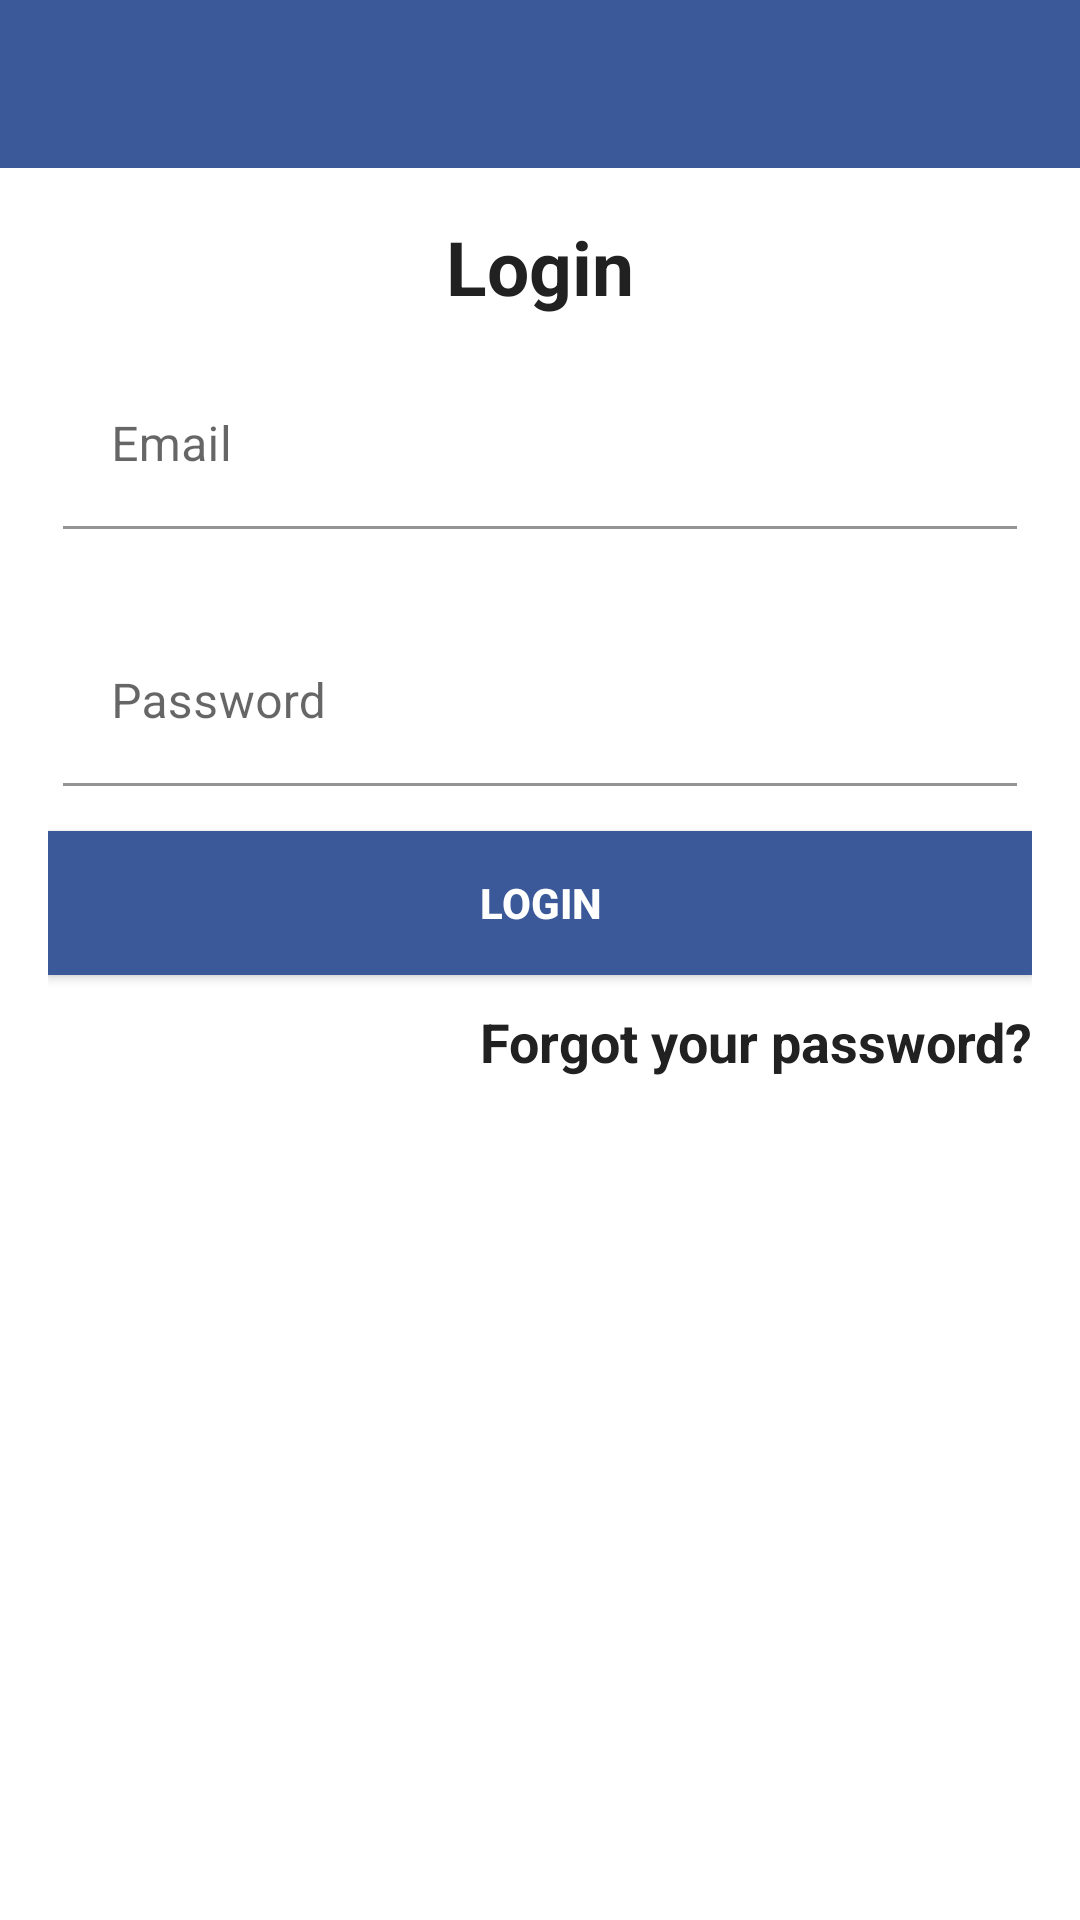

Here is an Android app screen rendered from its layout file. Give the layout XML and the strings, colors and styles it references.
<!-- AndroidManifest.xml: application theme Theme.DemoChatApp -->
<!-- res/layout/activity_login.xml -->
<?xml version="1.0" encoding="utf-8"?>
<RelativeLayout xmlns:android="http://schemas.android.com/apk/res/android"
    xmlns:app="http://schemas.android.com/apk/res-auto"
    xmlns:tools="http://schemas.android.com/tools"
    android:layout_width="match_parent"
    android:layout_height="match_parent"
    tools:context=".LoginActivity">

    <include
        android:id="@+id/toolbar"
        layout="@layout/bar_layout"
        />

    <LinearLayout
        android:orientation="vertical"
        android:layout_width="match_parent"
        android:layout_height="wrap_content"
        android:gravity="center_horizontal"
        android:padding="16dp"
        android:layout_below="@id/toolbar">

        <TextView
            android:layout_width="match_parent"
            android:layout_height="wrap_content"
            android:text="Login"
            android:gravity="center"
            android:textSize="25sp"
            android:textStyle="bold"
            android:textColor="@color/textPrimary"/>

        <com.google.android.material.textfield.TextInputLayout
            android:layout_width="match_parent"
            android:layout_height="wrap_content"
            android:layout_marginTop="10dp"
            android:padding="5dp">

        <com.google.android.material.textfield.TextInputEditText
            android:layout_width="match_parent"
            android:layout_height="wrap_content"
            android:id="@+id/Lemail"
            android:inputType="textEmailAddress"
            android:hint="Email"
            android:background="#00000000"
            />

        </com.google.android.material.textfield.TextInputLayout>

        <com.google.android.material.textfield.TextInputLayout
            android:layout_width="match_parent"
            android:layout_height="wrap_content"
            android:layout_marginTop="10dp"
            android:padding="5dp">

        <com.google.android.material.textfield.TextInputEditText
            android:layout_width="match_parent"
            android:layout_height="wrap_content"
            android:id="@+id/Lpassword"
            android:inputType="textPassword"
            android:layout_marginTop="10dp"
            android:background="#00000000"
            android:hint="Password"
            />

        </com.google.android.material.textfield.TextInputLayout>

        <androidx.appcompat.widget.AppCompatButton
            android:layout_width="match_parent"
            android:layout_height="wrap_content"
            android:text="Login"
            android:id="@+id/loginbtn"
            android:gravity="center"
            android:textColor="@color/white"
            android:textStyle="bold"
            android:layout_marginTop="10dp"
            android:background="@color/colorPrimary"/>

        <TextView
            android:id="@+id/forgot"
            android:clickable="true"
            android:layout_width="match_parent"
            android:layout_height="wrap_content"
            android:text="Forgot your password?"
            android:gravity="end"
            android:layout_gravity="end"
            android:textSize="18sp"
            android:textStyle="bold"
            android:layout_marginTop="10dp"
            android:textColor="@color/textPrimary"/>


    </LinearLayout>

</RelativeLayout>
<!-- res/layout/bar_layout.xml (included above) -->
<?xml version="1.0" encoding="utf-8"?>
<androidx.appcompat.widget.Toolbar xmlns:android="http://schemas.android.com/apk/res/android"
    xmlns:app="http://schemas.android.com/apk/res-auto"
    android:orientation="vertical"
    android:layout_width="match_parent"
    android:layout_height="wrap_content"
    android:id="@+id/toolbar"
    android:background="@color/colorPrimary"
    android:theme="@style/ThemeOverlay.AppCompat.Dark.ActionBar"
    app:popupTheme="@style/MenuStyle">




</androidx.appcompat.widget.Toolbar>
<!-- resources referenced by this layout -->
<resources>
  <color name="colorPrimary">#FF3B5998</color>
  <color name="textPrimary">#212121</color>
  <color name="white">#FFFFFFFF</color>
  <style name="MenuStyle" parent="Theme.AppCompat.Light">
  
          <item name="android:background">@color/white</item>
  
      </style>
  <style name="Theme.DemoChatApp" parent="Theme.MaterialComponents.DayNight.NoActionBar">
          
          <item name="colorPrimary">@color/colorPrimary</item>
          <item name="colorPrimaryVariant">@color/colorPrimary</item>
          <item name="colorOnPrimary">@color/blueLight</item>
          
          <item name="android:statusBarColor" tools:targetApi="l">?attr/colorPrimaryVariant</item>
          
      </style>
  <color name="blueLight">#03A9F4</color>
</resources>
